Photos from the image-classification dataset "dataset_split" in the GitHub repository ZEROBZ3RT/RModel. Its 2 classes are: plastic, vidrio.

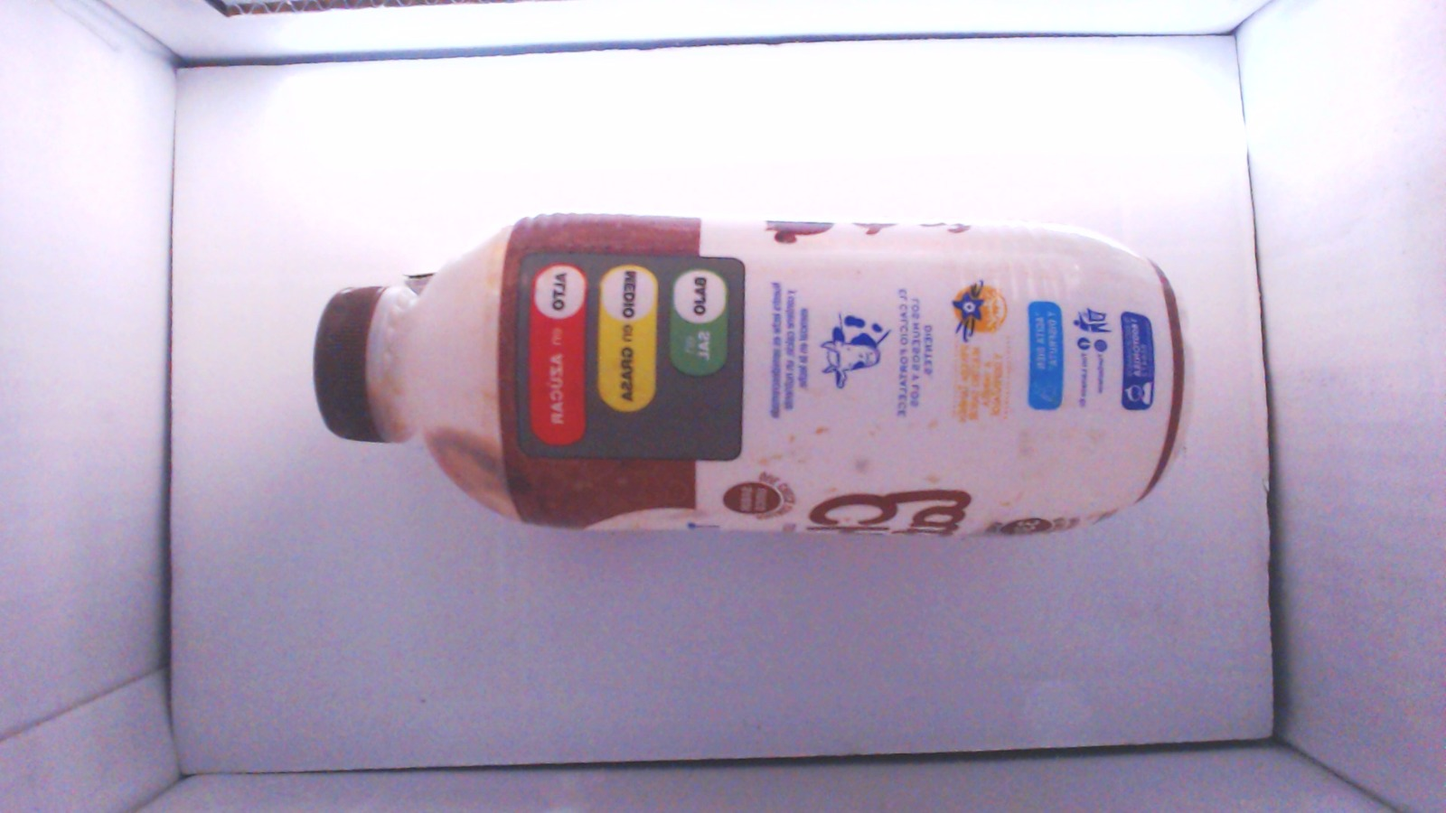
Label: plastic

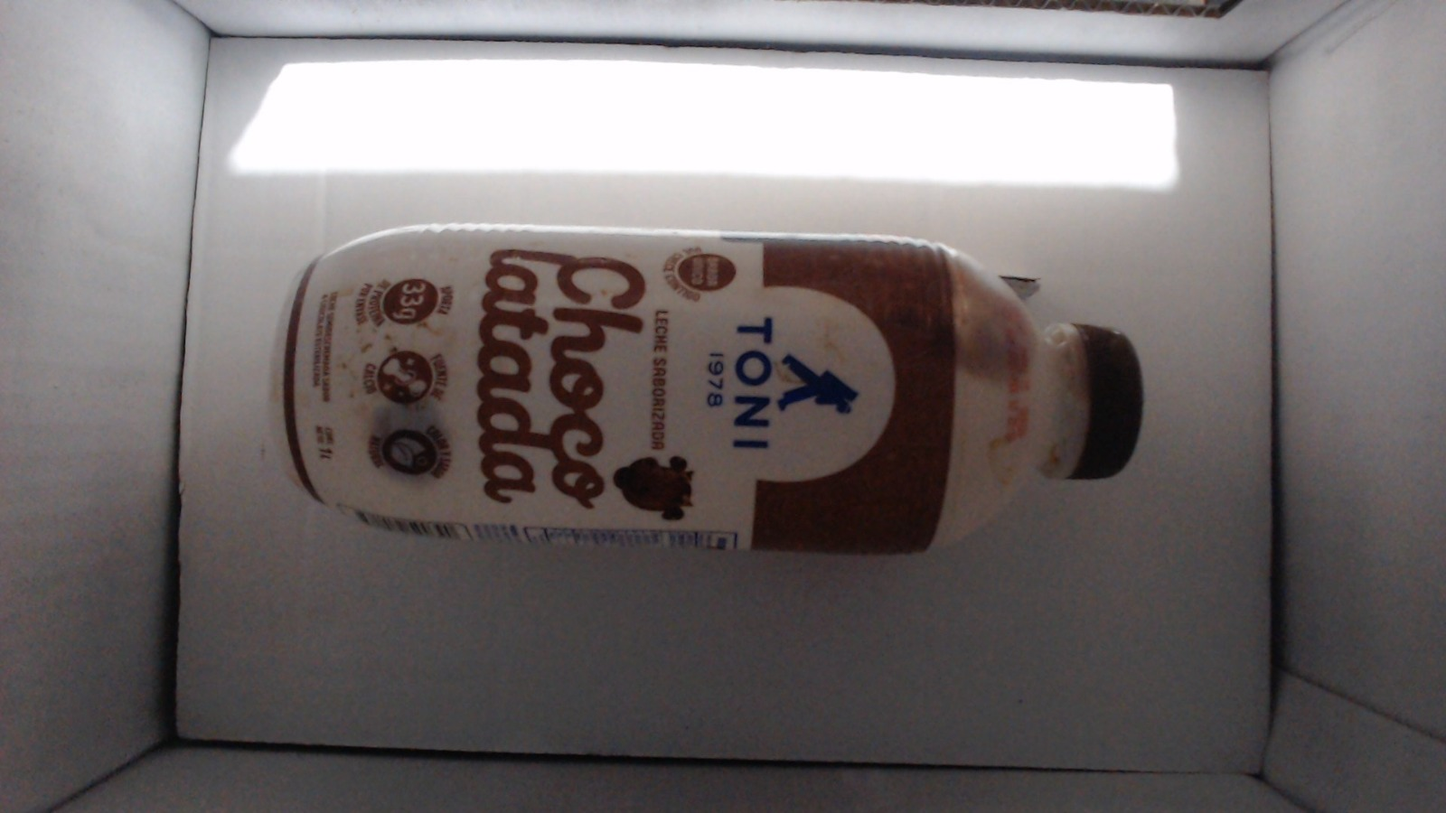
Label: plastic

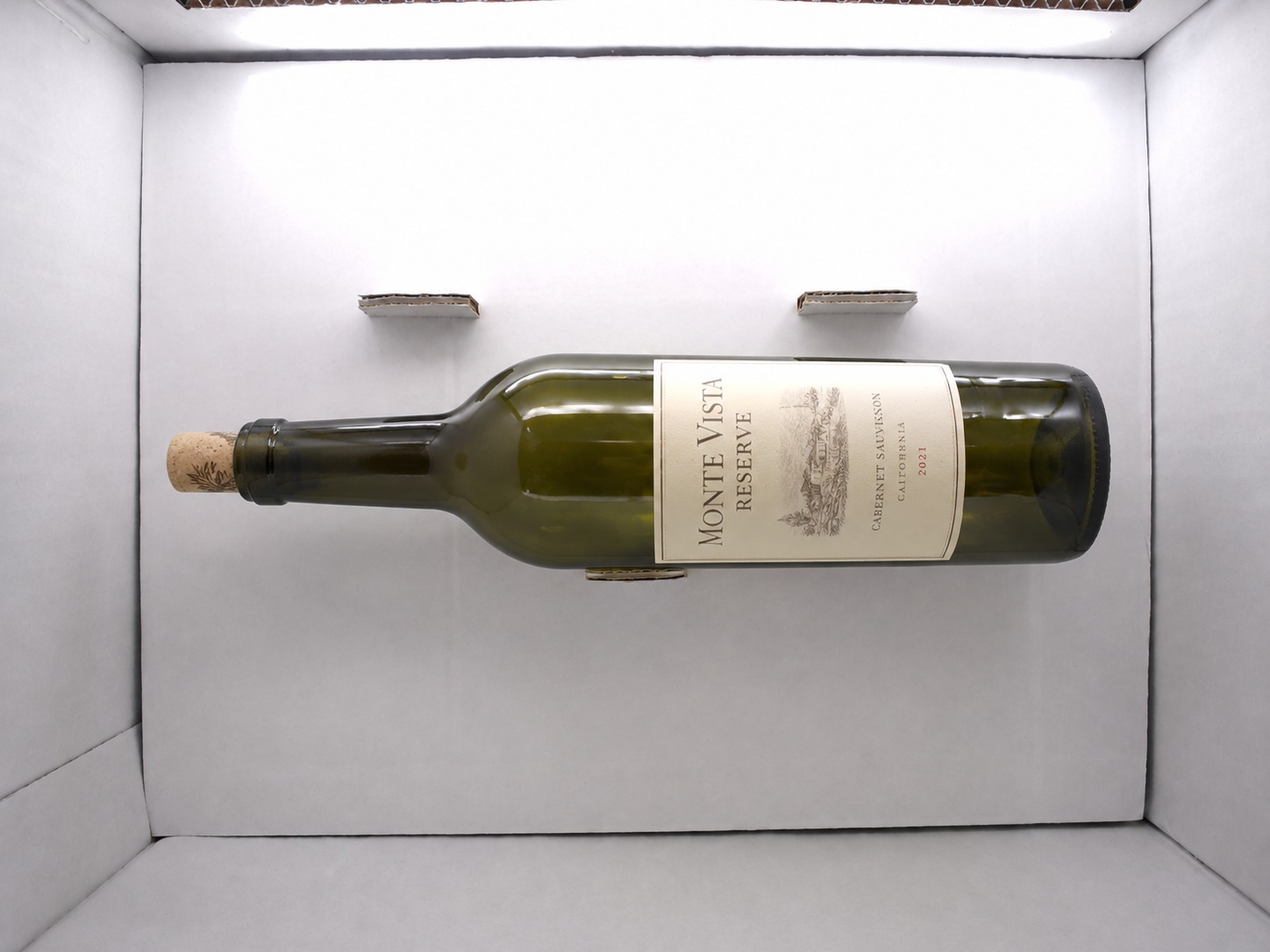
Label: vidrio

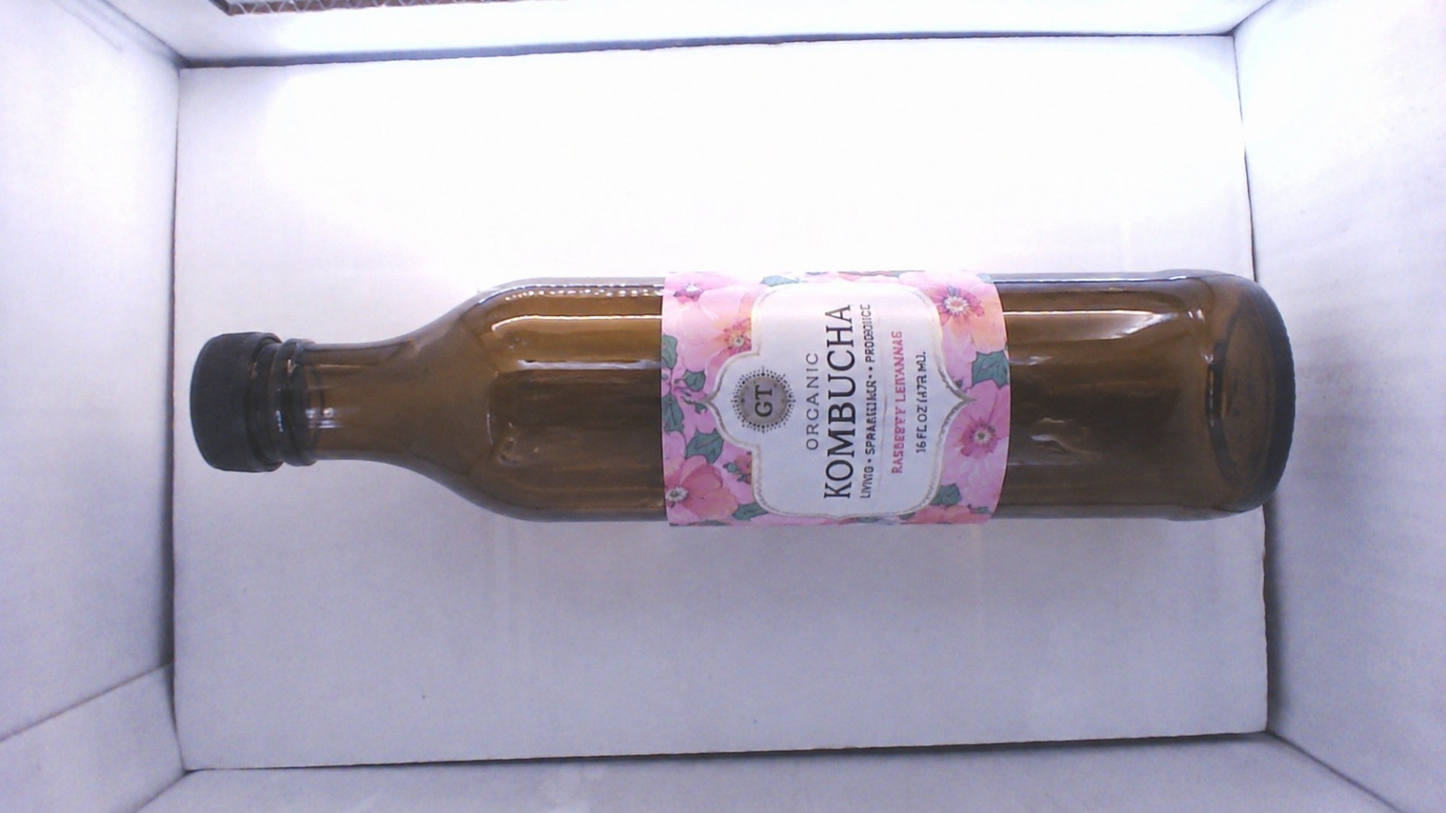
Label: vidrio

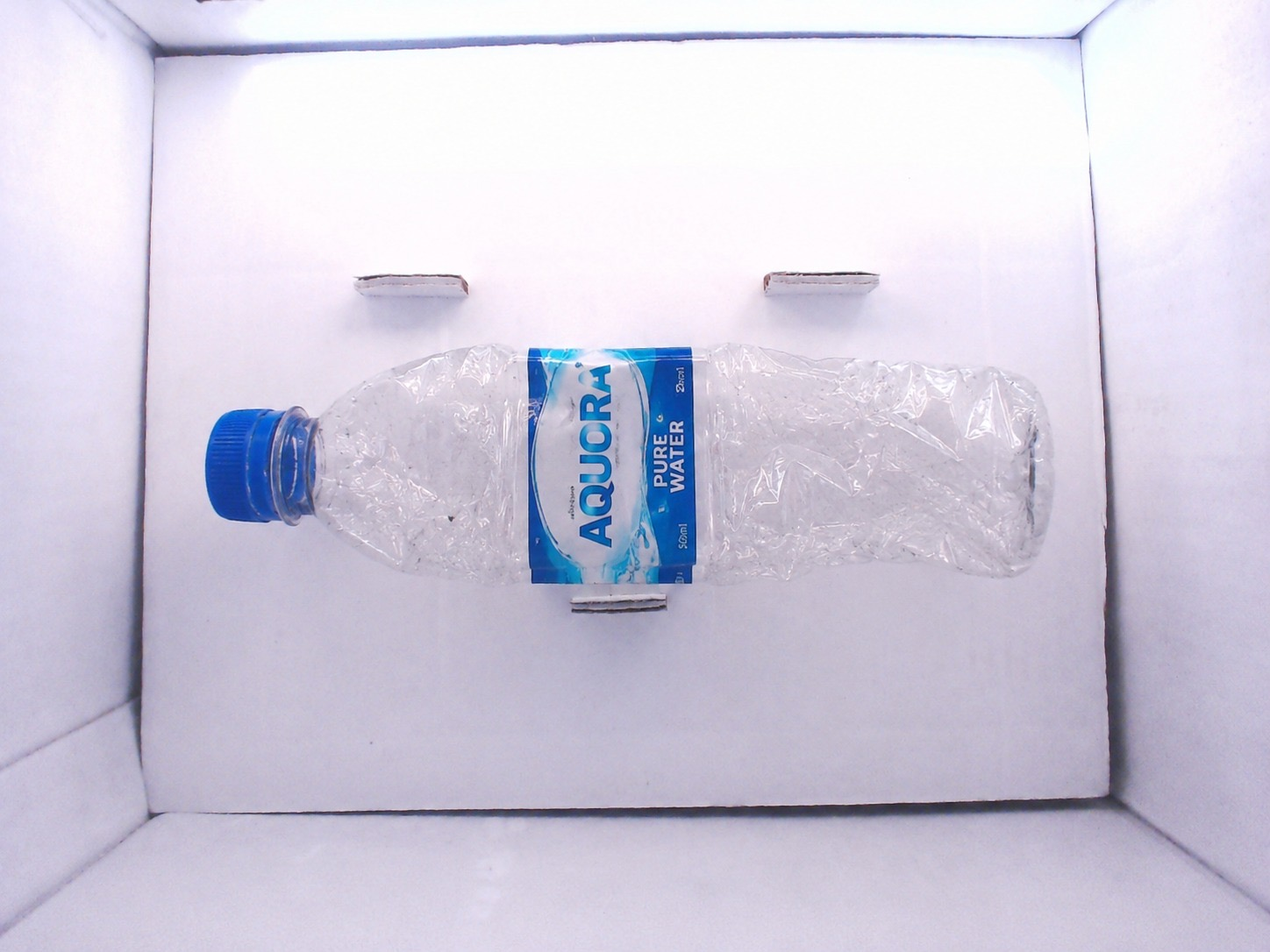
Label: plastic

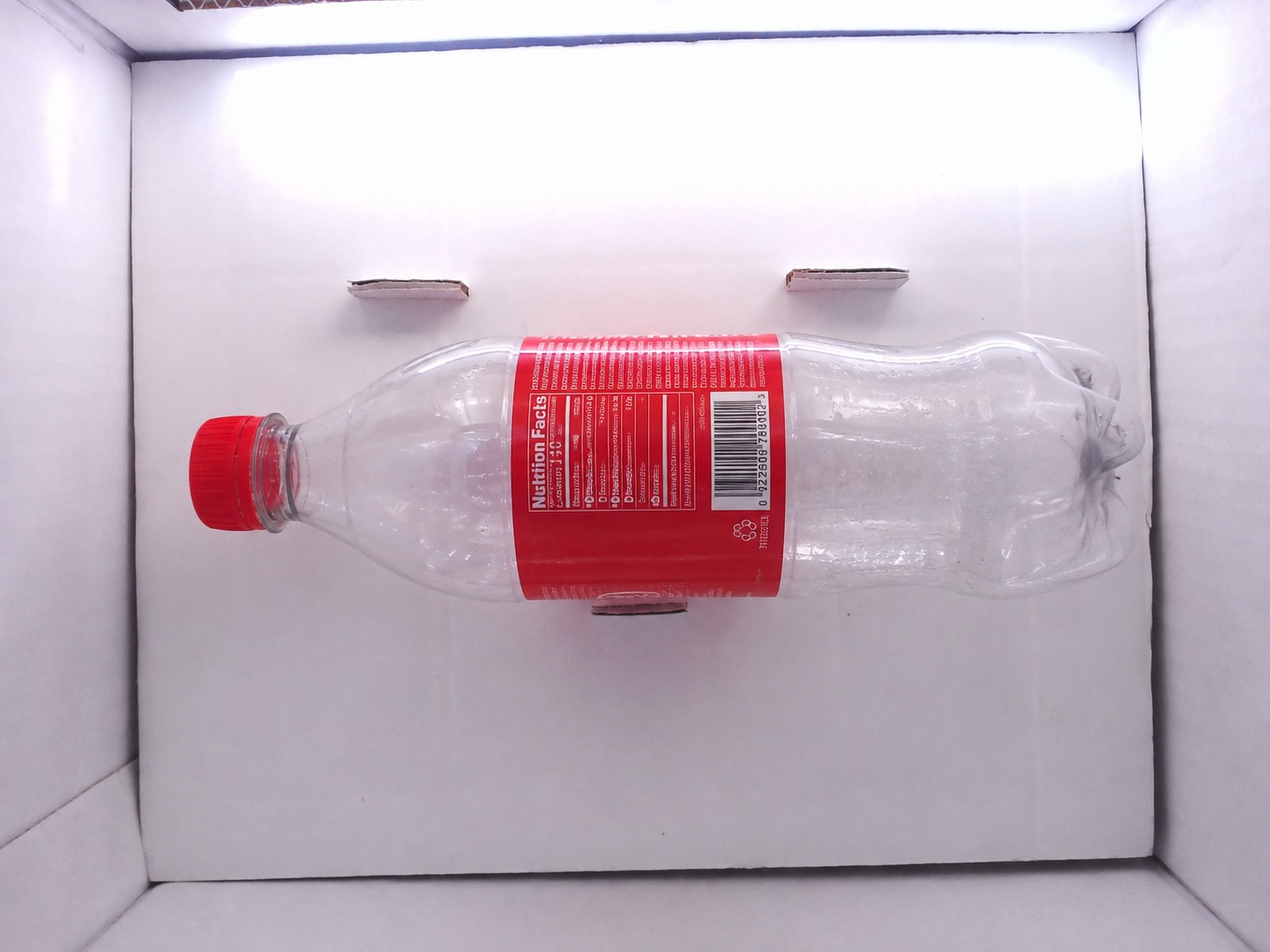
Label: plastic
